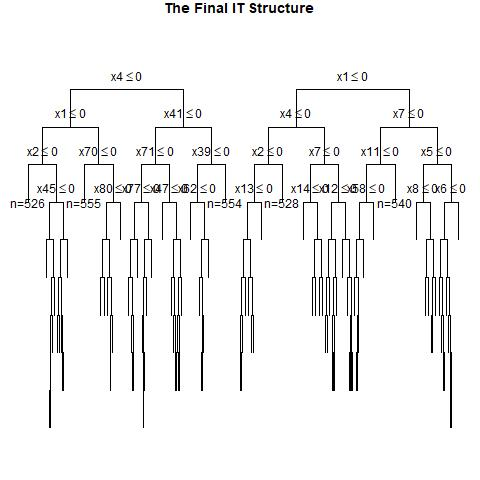

Source data for this figure (header and first rows):
, x1, x2, x3, x4, x5, x6, x7, x8, x9, x10, x11, x12, x13, x14, x15, x16, x17, x18, x19, x20, x21, x22, x23
1, 1, 1, 0, 1, 0, 0, 1, 1, 0, 1, 1, 0, 0, 1, 1, 1, 0, 0, 0, 1, 0, 1, 0
2, 1, 0, 0, 1, 1, 0, 1, 0, 1, 0, 0, 1, 0, 1, 0, 0, 0, 0, 0, 0, 1, 1, 0
3, 0, 1, 0, 0, 1, 1, 0, 0, 0, 0, 1, 0, 1, 0, 0, 1, 1, 1, 1, 0, 1, 1, 0
4, 0, 1, 0, 0, 1, 1, 0, 1, 0, 0, 1, 0, 0, 0, 0, 1, 1, 0, 0, 0, 1, 0, 1
5, 1, 1, 1, 1, 1, 1, 1, 0, 0, 0, 0, 0, 0, 1, 0, 1, 1, 1, 0, 1, 0, 0, 0
6, 0, 1, 0, 1, 1, 1, 0, 0, 0, 0, 1, 1, 0, 1, 0, 0, 1, 0, 1, 0, 1, 1, 1
7, 0, 1, 0, 0, 0, 1, 0, 0, 1, 0, 0, 1, 1, 1, 0, 1, 0, 1, 0, 0, 1, 1, 1
8, 1, 0, 0, 0, 1, 1, 0, 0, 1, 1, 1, 0, 1, 1, 0, 0, 1, 1, 0, 0, 1, 0, 0
9, 0, 1, 1, 1, 0, 0, 1, 0, 0, 0, 1, 0, 0, 0, 0, 1, 0, 1, 1, 0, 0, 1, 1
10, 1, 1, 0, 0, 1, 0, 0, 0, 1, 1, 0, 0, 1, 1, 1, 1, 0, 1, 1, 0, 1, 1, 0
11, 0, 0, 1, 0, 1, 0, 1, 0, 1, 0, 1, 0, 0, 1, 0, 1, 1, 0, 0, 0, 1, 1, 1
12, 0, 1, 1, 0, 0, 1, 1, 0, 0, 0, 0, 1, 1, 0, 1, 1, 1, 1, 0, 0, 1, 1, 1
13, 0, 0, 1, 1, 1, 0, 0, 1, 0, 1, 1, 0, 1, 0, 0, 1, 0, 1, 0, 1, 0, 1, 0
14, 0, 0, 1, 0, 0, 0, 1, 1, 0, 1, 0, 0, 0, 0, 1, 0, 0, 1, 1, 0, 0, 0, 0
15, 1, 0, 0, 1, 0, 0, 0, 1, 1, 0, 1, 1, 0, 1, 1, 0, 0, 1, 0, 1, 0, 0, 1
16, 1, 0, 1, 1, 1, 1, 1, 1, 1, 0, 0, 0, 0, 0, 1, 0, 0, 1, 1, 0, 0, 0, 1
17, 1, 0, 1, 1, 0, 1, 1, 1, 0, 0, 0, 1, 0, 0, 0, 0, 1, 0, 1, 0, 1, 1, 0
18, 1, 0, 1, 1, 0, 0, 1, 1, 1, 0, 0, 0, 0, 0, 0, 1, 1, 1, 0, 1, 1, 1, 1
19, 0, 1, 1, 0, 0, 1, 0, 1, 1, 0, 1, 0, 0, 1, 0, 0, 1, 1, 0, 1, 0, 1, 0
20, 1, 0, 1, 1, 1, 0, 1, 0, 1, 0, 1, 1, 1, 0, 0, 0, 0, 1, 1, 0, 1, 1, 1
21, 0, 1, 0, 0, 0, 0, 1, 0, 0, 0, 0, 1, 0, 0, 0, 1, 0, 0, 0, 1, 1, 1, 0
22, 1, 1, 0, 1, 0, 0, 1, 1, 0, 0, 1, 0, 1, 1, 0, 1, 0, 1, 0, 1, 1, 0, 1
23, 1, 0, 1, 0, 0, 0, 0, 0, 1, 1, 0, 0, 1, 1, 0, 0, 0, 0, 1, 0, 1, 1, 0
24, 1, 0, 1, 1, 0, 0, 1, 0, 1, 1, 1, 0, 1, 1, 1, 0, 1, 0, 0, 1, 0, 1, 0
25, 0, 1, 1, 0, 0, 0, 1, 0, 0, 1, 1, 0, 1, 0, 1, 1, 0, 1, 1, 1, 1, 1, 0
26, 1, 0, 0, 1, 1, 1, 0, 1, 1, 0, 1, 1, 0, 1, 1, 1, 1, 1, 1, 0, 1, 1, 0
27, 0, 1, 1, 1, 0, 1, 1, 0, 0, 0, 1, 1, 0, 1, 0, 1, 1, 1, 1, 1, 1, 1, 0
28, 1, 1, 0, 0, 1, 0, 0, 0, 0, 1, 1, 0, 1, 1, 1, 0, 1, 0, 1, 1, 1, 0, 0
29, 0, 1, 1, 1, 1, 1, 0, 0, 1, 1, 1, 1, 0, 0, 1, 1, 0, 1, 1, 0, 0, 0, 0
30, 0, 1, 1, 0, 0, 0, 0, 0, 1, 1, 1, 1, 1, 0, 1, 1, 1, 1, 0, 0, 0, 0, 0
31, 1, 0, 0, 0, 0, 1, 1, 0, 0, 0, 0, 1, 1, 1, 0, 0, 1, 0, 1, 1, 0, 1, 0
32, 1, 1, 0, 1, 0, 1, 0, 1, 1, 0, 0, 0, 1, 1, 0, 1, 0, 1, 0, 0, 0, 1, 1
33, 0, 1, 1, 0, 0, 0, 0, 0, 1, 1, 1, 0, 1, 1, 1, 1, 0, 0, 1, 1, 0, 0, 1
34, 1, 0, 0, 0, 1, 1, 0, 1, 1, 1, 1, 1, 1, 0, 0, 1, 1, 1, 0, 1, 1, 0, 1
35, 0, 0, 0, 1, 1, 1, 0, 1, 0, 0, 0, 0, 1, 1, 0, 0, 1, 1, 0, 1, 0, 0, 0
36, 0, 0, 0, 0, 1, 1, 0, 0, 0, 1, 1, 0, 0, 1, 0, 1, 0, 1, 1, 0, 1, 1, 1
37, 0, 1, 1, 1, 0, 1, 1, 1, 0, 1, 1, 0, 1, 0, 1, 1, 1, 1, 1, 0, 1, 0, 1
38, 1, 0, 1, 0, 1, 0, 0, 0, 1, 1, 1, 1, 0, 1, 0, 1, 0, 0, 0, 1, 0, 1, 0
39, 0, 1, 0, 0, 0, 0, 1, 1, 0, 0, 0, 1, 1, 0, 1, 1, 1, 1, 1, 1, 0, 1, 1
40, 0, 0, 1, 0, 0, 0, 1, 0, 1, 1, 0, 1, 1, 0, 1, 0, 0, 0, 1, 0, 1, 0, 1
41, 0, 1, 1, 1, 0, 1, 0, 1, 0, 0, 1, 1, 1, 0, 0, 1, 1, 0, 1, 0, 1, 1, 1
42, 1, 1, 1, 0, 1, 1, 0, 0, 1, 1, 0, 0, 1, 1, 0, 0, 1, 1, 1, 0, 1, 1, 1
43, 1, 1, 1, 1, 0, 1, 0, 1, 1, 0, 1, 1, 1, 1, 0, 1, 0, 0, 0, 0, 0, 0, 0
44, 1, 1, 1, 1, 1, 1, 1, 0, 0, 1, 1, 0, 0, 1, 1, 0, 1, 1, 1, 0, 0, 1, 0
45, 0, 1, 0, 1, 1, 0, 0, 0, 0, 0, 0, 1, 0, 0, 1, 0, 0, 1, 0, 0, 0, 0, 1
46, 1, 0, 1, 0, 1, 1, 1, 1, 0, 0, 0, 1, 0, 0, 0, 1, 0, 1, 1, 1, 0, 0, 1
47, 0, 1, 0, 1, 0, 1, 0, 1, 0, 0, 1, 1, 0, 0, 1, 1, 0, 0, 1, 1, 1, 1, 0
48, 1, 1, 0, 0, 1, 0, 1, 1, 1, 1, 1, 0, 1, 1, 0, 0, 1, 0, 0, 0, 1, 1, 0
49, 0, 1, 0, 1, 0, 0, 0, 1, 1, 0, 0, 1, 1, 1, 0, 0, 0, 0, 1, 1, 1, 0, 1
50, 0, 1, 1, 1, 1, 0, 1, 1, 1, 0, 0, 1, 0, 0, 0, 0, 1, 0, 1, 0, 0, 1, 0
51, 0, 1, 0, 0, 0, 1, 0, 0, 1, 0, 0, 1, 0, 0, 0, 1, 1, 0, 0, 0, 1, 1, 0
52, 1, 1, 0, 0, 0, 1, 0, 0, 0, 0, 1, 0, 0, 0, 0, 0, 0, 1, 1, 0, 1, 1, 0
53, 1, 0, 0, 0, 0, 1, 1, 1, 0, 0, 1, 1, 1, 0, 0, 1, 0, 1, 1, 0, 0, 1, 1
54, 1, 1, 0, 1, 0, 0, 0, 0, 0, 1, 0, 1, 1, 1, 0, 1, 0, 0, 0, 0, 1, 0, 0
55, 0, 1, 0, 1, 1, 0, 1, 0, 1, 0, 0, 0, 0, 1, 0, 0, 1, 0, 0, 0, 1, 0, 1
56, 1, 0, 0, 0, 0, 1, 1, 0, 1, 1, 1, 0, 0, 1, 0, 0, 0, 1, 0, 1, 1, 0, 0
57, 0, 0, 0, 1, 0, 0, 0, 0, 0, 1, 0, 0, 1, 1, 0, 1, 0, 0, 1, 0, 0, 0, 0
58, 1, 1, 1, 0, 0, 1, 1, 0, 1, 0, 0, 0, 1, 0, 0, 0, 0, 0, 0, 1, 1, 1, 1
59, 0, 0, 1, 1, 1, 1, 0, 1, 1, 1, 0, 0, 0, 0, 1, 1, 1, 0, 0, 1, 0, 1, 0
60, 0, 1, 1, 0, 1, 1, 1, 0, 1, 1, 1, 0, 0, 1, 1, 0, 1, 1, 0, 1, 1, 0, 0
... 940 more rows
